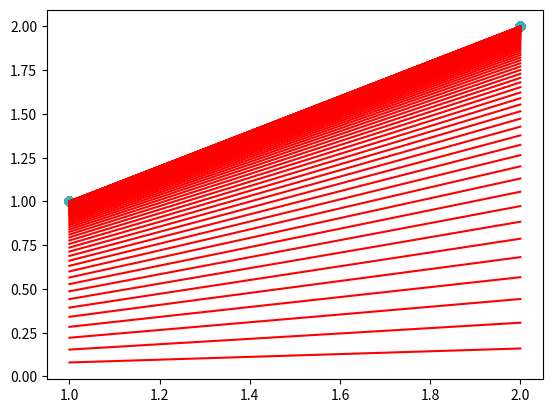

Write Python code to recreate this figure.
import time

import matplotlib.pyplot as plt
import numpy as np


# TODO remove duplications
def plot(x, y, w):
    """
    Plots the data and the predicted line

    :param x:  data
    :param y:  grand truth labels
    :param w:  weight matrix
    :return: None
    """

    line = np.matmul(x, w)

    # x[:, 1:] we discard bios column
    plt.scatter(x[:, 1:], y)
    plt.plot(x[:, 1:], line, c='r')
    plt.show()


def compute_loss(x, y, w):
    """
    Calculates the sum of squared loss

    :param x:  data
    :param y:  grand truth labels
    :param w:  weight matrix
    :return: sum of squared loss
    """

    predictions = np.matmul(x, w)

    errors = predictions - y

    loss = 0.5 * np.sum(errors ** 2)

    print(f'Errors {errors}')
    print(f'sum of squared loss {loss}')


def compute_gradient(x, y, w):
    """
    Computes the derivatives with respect to each w

    :param x:  data points
    :param y:  grand truth labels
    :param w:  weight matrix
    :return: return the gradient vector
    """

    predictions = np.matmul(x, w)

    error = predictions - y

    delta0 = np.sum(error)
    delta1 = np.sum(error * x[:, 1:])

    gradient = np.array([[delta0], [delta1]])

    return gradient


def vanilla_gradient(x, y, w, learning_rate, epochs=20):
    for i in range(epochs):
        gradient = compute_gradient(x, y, w)
        w = w - (learning_rate * gradient)

        plot(x, y, w)

        # time.sleep(0.5)
    return w


if __name__ == '__main__':
    x = np.array([[1, 1], [2, 2]])

    y = np.array([[1], [2]])
    w = np.array([[0], [0]])

    # plot(x, y, w)
    # compute_loss(x, y, w)
    #
    # gradient = compute_gradient(x, y, w)
    # print(gradient)

    w = vanilla_gradient(x, y, w, learning_rate=0.01, epochs=100)

    print(w)
